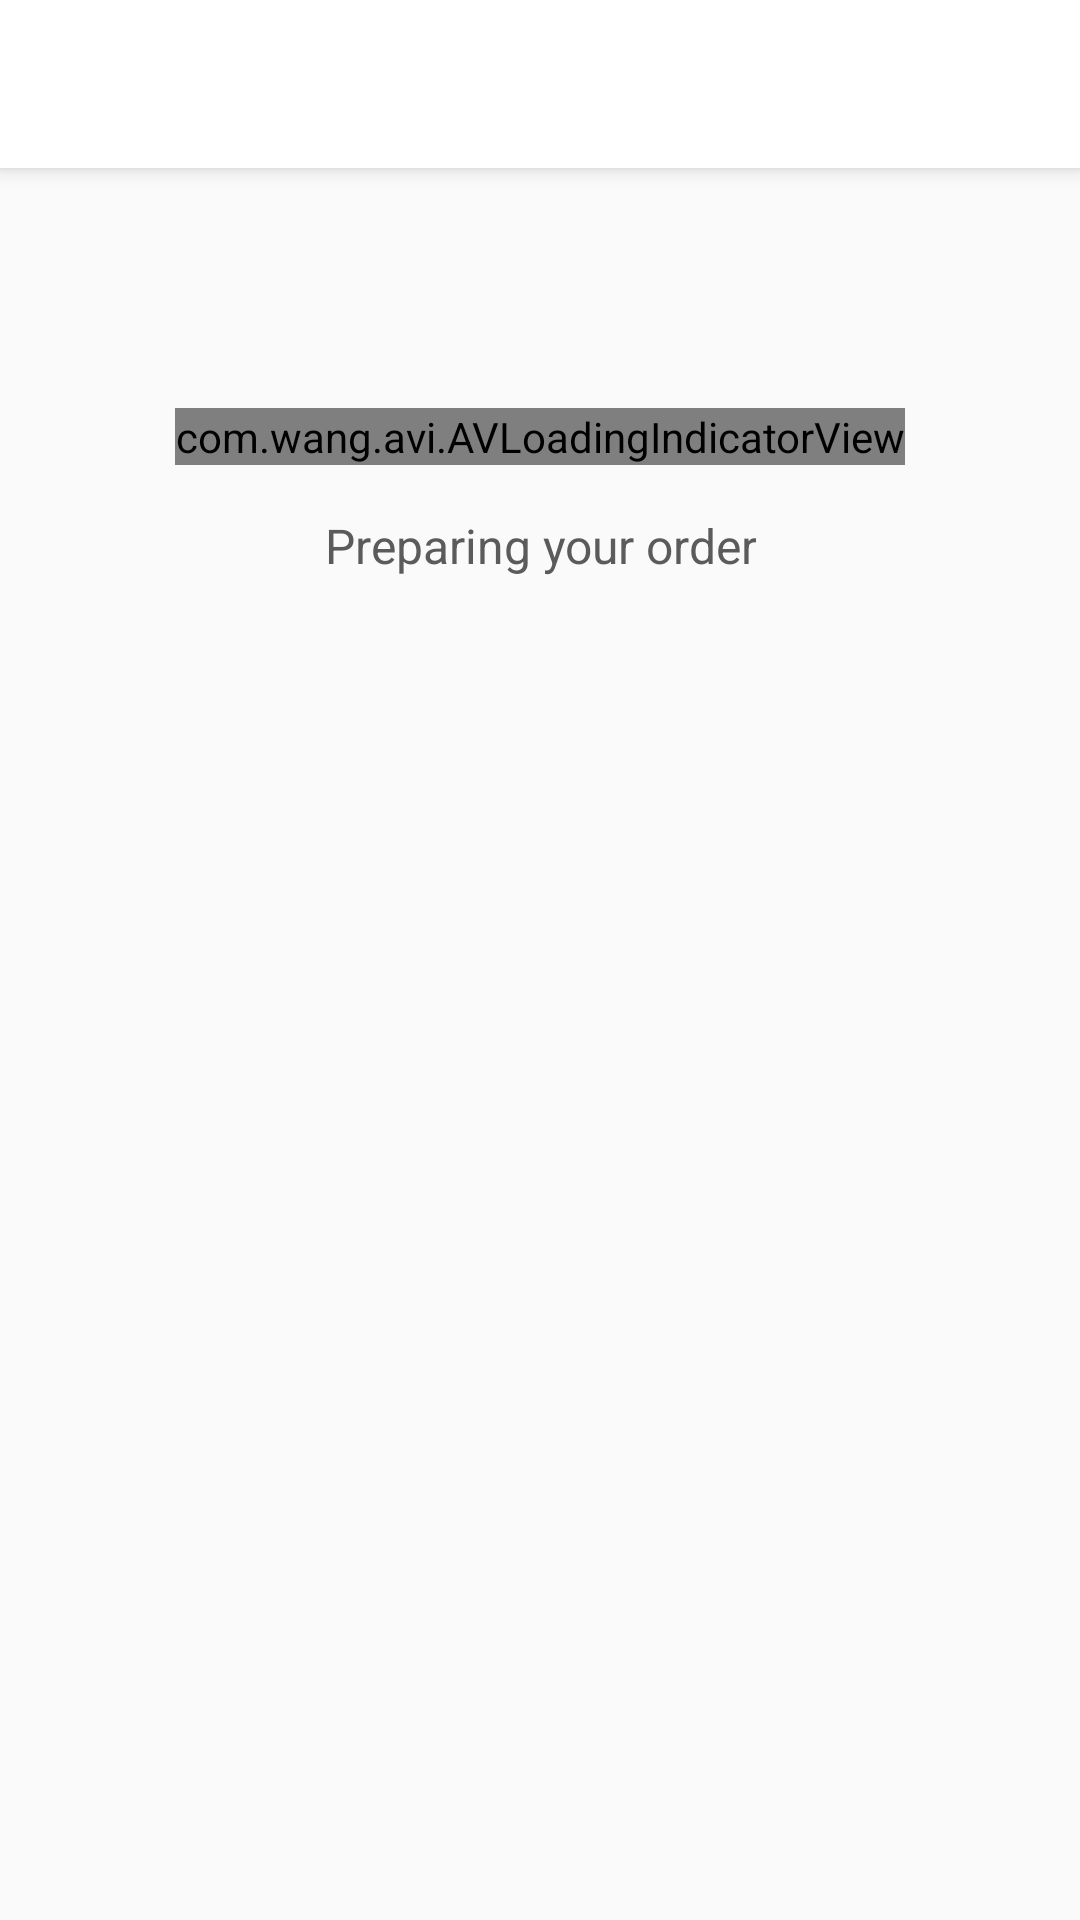

Layout XML and referenced resources for this Android screen:
<!-- AndroidManifest.xml: activity theme AppTheme.NoActionBar -->
<!-- res/layout/activity_pay_tm.xml -->
<?xml version="1.0" encoding="utf-8"?>
<android.support.design.widget.CoordinatorLayout xmlns:android="http://schemas.android.com/apk/res/android"
    xmlns:app="http://schemas.android.com/apk/res-auto"
    xmlns:tools="http://schemas.android.com/tools"
    android:layout_width="match_parent"
    android:layout_height="match_parent"
    tools:context=".ui.transactions.TransactionsActivity">

    <android.support.design.widget.AppBarLayout
        android:layout_width="match_parent"
        android:layout_height="wrap_content"
        android:theme="@style/AppTheme.AppBarOverlay">

        <android.support.v7.widget.Toolbar
            android:id="@+id/toolbar"
            android:layout_width="match_parent"
            android:layout_height="?attr/actionBarSize"
            android:background="?attr/colorPrimary"
            app:popupTheme="@style/AppTheme.PopupOverlay" />

    </android.support.design.widget.AppBarLayout>

    <include layout="@layout/content_paytm_activity" />

</android.support.design.widget.CoordinatorLayout>
<!-- res/layout/content_paytm_activity.xml (included above) -->
<?xml version="1.0" encoding="utf-8"?>
<RelativeLayout xmlns:android="http://schemas.android.com/apk/res/android"
    xmlns:app="http://schemas.android.com/apk/res-auto"
    android:layout_width="match_parent"
    android:layout_height="match_parent"
    app:layout_behavior="@string/appbar_scrolling_view_behavior">

    <LinearLayout
        android:layout_width="wrap_content"
        android:layout_height="wrap_content"
        android:layout_centerHorizontal="true"
        android:layout_marginTop="@dimen/dimen_80"
        android:gravity="center"
        android:orientation="vertical"
        android:visibility="visible">

        <com.wang.avi.AVLoadingIndicatorView
            android:id="@+id/loader"
            android:layout_width="wrap_content"
            android:layout_height="wrap_content"
            android:layout_alignParentBottom="true"
            android:layout_centerHorizontal="true"
            android:layout_marginBottom="@dimen/activity_margin"
            app:indicatorColor="@color/colorGreen"
            app:indicatorName="BallPulseIndicator" />

        <TextView
            android:id="@+id/lbl_status"
            android:layout_width="wrap_content"
            android:layout_height="wrap_content"
            android:layout_centerInParent="true"
            android:gravity="center"
            android:paddingLeft="@dimen/activity_margin"
            android:paddingRight="@dimen/activity_margin"
            android:text="@string/msg_preparing_order"
            android:textColor="@color/grey"
            android:textSize="@dimen/lbl_processing_transaction" />
    </LinearLayout>

    <LinearLayout
        android:id="@+id/layout_order_placed"
        android:layout_width="wrap_content"
        android:layout_height="wrap_content"
        android:layout_centerHorizontal="true"
        android:layout_marginTop="@dimen/dimen_80"
        android:gravity="center"
        android:orientation="vertical"
        android:visibility="gone">

        <ImageView
            android:id="@+id/icon_status"
            android:layout_width="40dp"
            android:layout_height="40dp"
            android:src="@drawable/baseline_check_black_48" />

        <TextView
            android:id="@+id/title_status"
            android:layout_width="wrap_content"
            android:layout_height="wrap_content"
            android:layout_marginTop="@dimen/activity_margin"
            android:fontFamily="sans-serif-medium"
            android:gravity="center_horizontal"
            android:lineSpacingExtra="4sp"
            android:text="@string/thank_you"
            android:textColor="@color/grey"
            android:textSize="@dimen/lbl_order_status"
            android:textStyle="normal" />

        <TextView
            android:id="@+id/status_message"
            android:layout_width="wrap_content"
            android:layout_height="wrap_content"
            android:layout_marginTop="@dimen/activity_margin"
            android:fontFamily="sans-serif"
            android:gravity="center_horizontal"
            android:letterSpacing="0.05"
            android:lineSpacingExtra="2sp"
            android:text="Your order placed successfully!"
            android:textColor="@color/lbl_secondary"
            android:textSize="14sp"
            android:textStyle="normal" />

        <TextView
            android:id="@+id/btn_check_orders"
            android:layout_width="wrap_content"
            android:layout_height="wrap_content"
            android:layout_marginTop="@dimen/dimen_30"
            android:background="@color/colorAccent"
            android:clickable="true"
            android:foreground="?attr/selectableItemBackground"
            android:paddingLeft="@dimen/activity_margin"
            android:paddingTop="@dimen/activity_margin_half"
            android:paddingRight="@dimen/activity_margin"
            android:paddingBottom="@dimen/activity_margin_half"
            android:text="@string/btn_check_order"
            android:textColor="@color/gradient_2"
            android:textStyle="bold" />
    </LinearLayout>

</RelativeLayout>
<!-- resources referenced by this layout -->
<resources>
  <color name="colorAccent">#ffe01b</color>
  <color name="colorGreen">#78ca28</color>
  <color name="gradient_2">#3e3e3e</color>
  <color name="grey">#5b5b5b</color>
  <color name="lbl_secondary">#8d8d8d</color>
  <dimen name="activity_margin">16dp</dimen>
  <dimen name="activity_margin_half">8dp</dimen>
  <dimen name="dimen_30">30dp</dimen>
  <dimen name="dimen_80">80dp</dimen>
  <dimen name="lbl_order_status">20sp</dimen>
  <dimen name="lbl_processing_transaction">16dp</dimen>
  <string name="btn_check_order">CHECK ORDERS</string>
  <string name="msg_preparing_order">Preparing your order</string>
  <string name="thank_you">THANK YOU</string>
  <style name="AppTheme.AppBarOverlay" parent="ThemeOverlay.AppCompat.Dark.ActionBar">
          <item name="android:textColorPrimary">@android:color/black</item>
          <item name="android:textColorSecondary">@android:color/black</item>
      </style>
  <style name="AppTheme.PopupOverlay" parent="ThemeOverlay.AppCompat.Light">
          
          <item name="colorPrimary">@color/colorPrimary</item>
          <item name="colorPrimaryDark">@color/colorPrimaryDark</item>
          <item name="colorAccent">@color/colorAccent</item>
      </style>
  <style name="AppTheme.NoActionBar">
          <item name="windowActionBar">false</item>
          <item name="windowNoTitle">true</item>
          <item name="bottomSheetDialogTheme">@style/AppBottomSheetDialogTheme</item>
      </style>
  <color name="colorPrimary">#ffffff</color>
  <color name="colorPrimaryDark">#ffffff</color>
  <style name="AppBottomSheetDialogTheme" parent="Theme.Design.Light.BottomSheetDialog">
          <item name="bottomSheetStyle">@style/AppModalStyle</item>
      </style>
  <style name="AppModalStyle" parent="Widget.Design.BottomSheet.Modal">
          <item name="android:background">@drawable/bg_rounded_corner_bottom_sheet</item>
      </style>
  <!-- drawable bg_rounded_corner_bottom_sheet (drawable) -->
  <?xml version="1.0" encoding="utf-8"?>
  <shape xmlns:android="http://schemas.android.com/apk/res/android"
      android:shape="rectangle">
      <solid android:color="@android:color/white"></solid>
      <corners android:radius="@dimen/corner_radius_bottom_sheet"></corners>
  </shape>
  <dimen name="corner_radius_bottom_sheet">8dp</dimen>
</resources>
